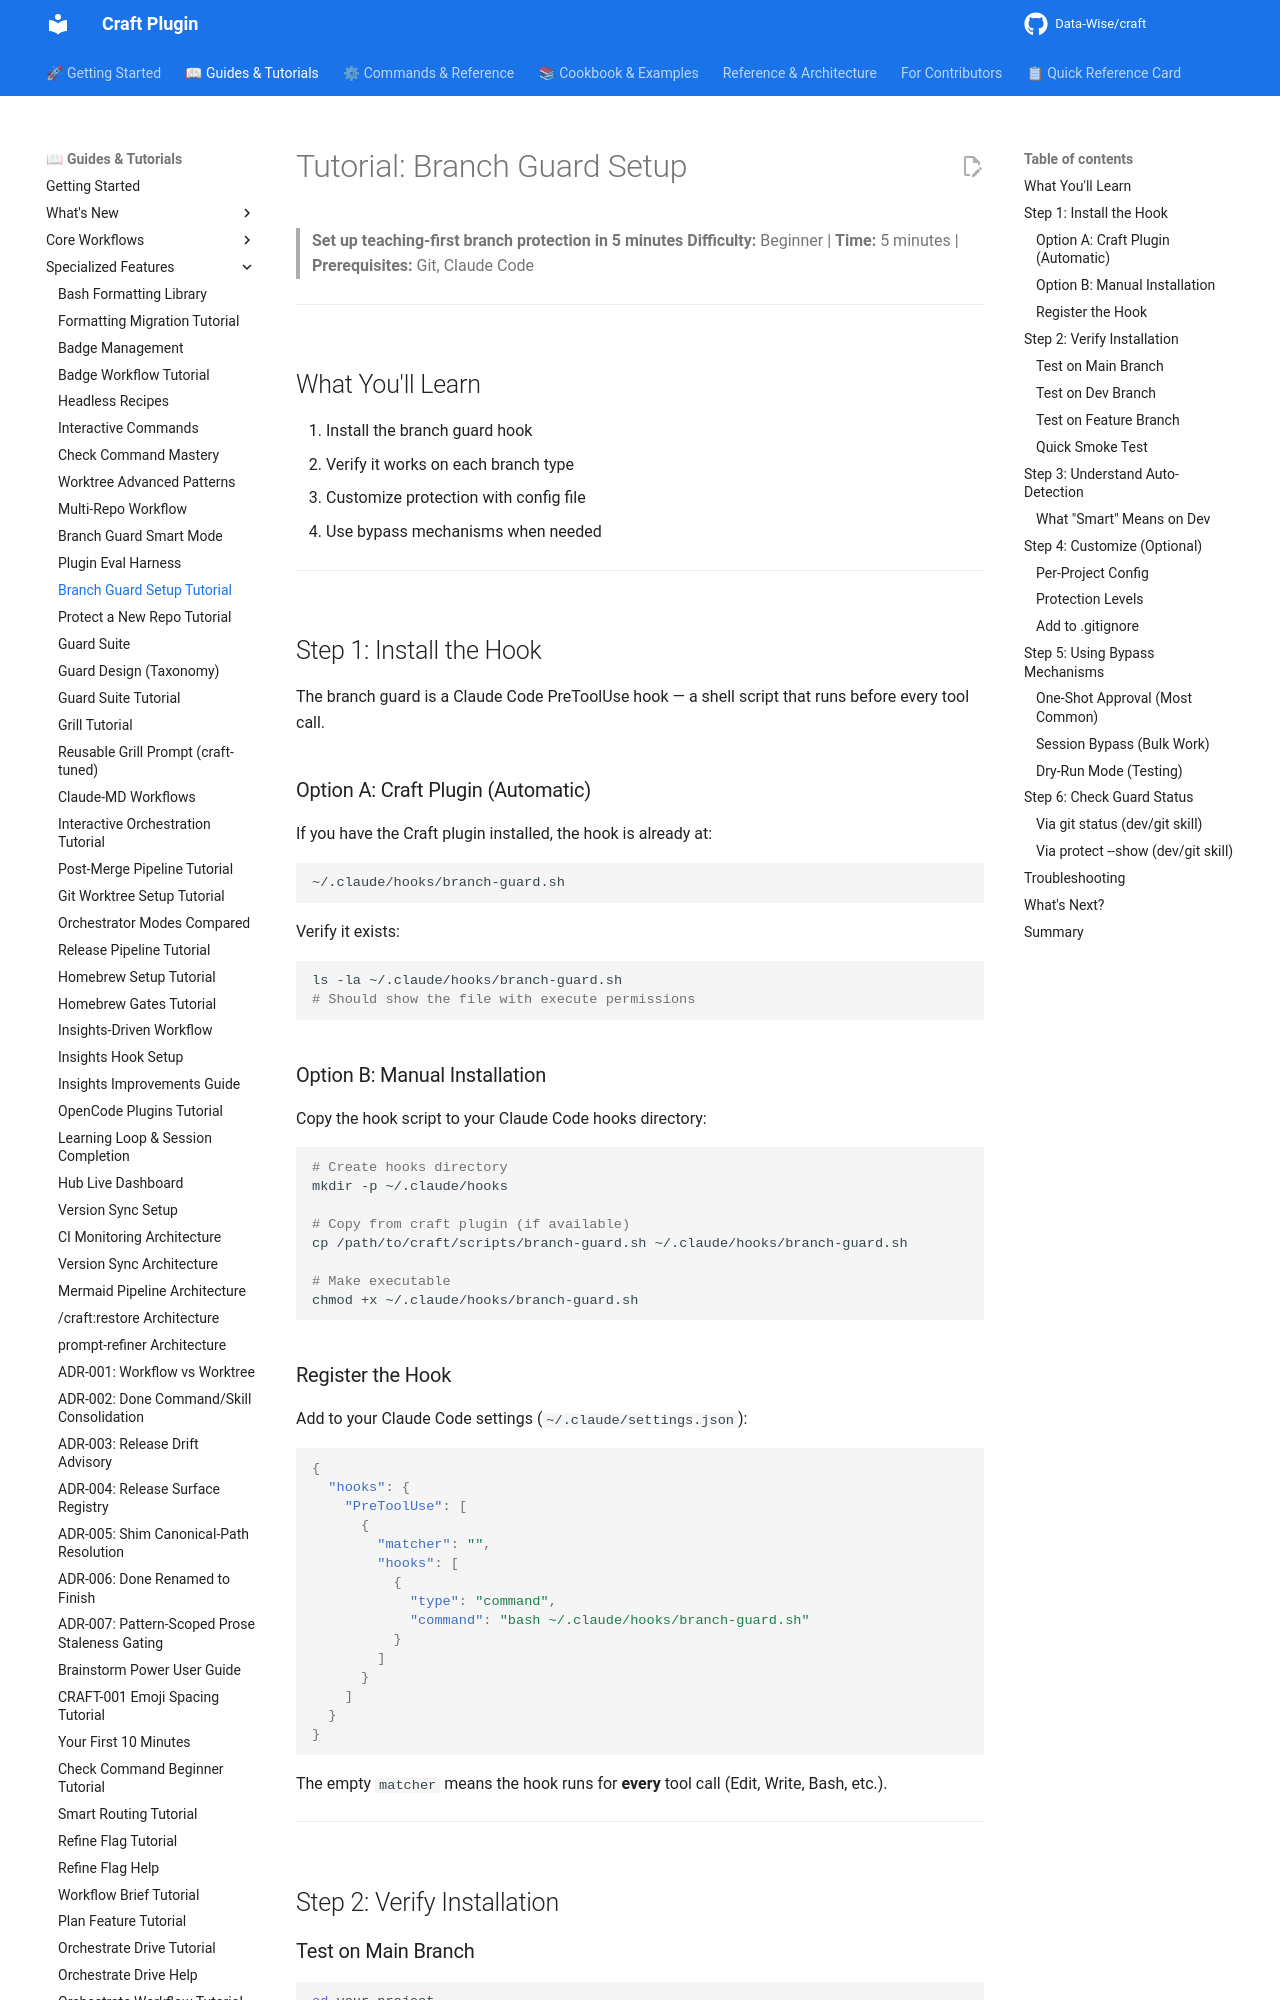

repository: Data-Wise/craft · page: tutorials/TUTORIAL-branch-guard-setup/index.html · generator: mkdocs

# Tutorial: Branch Guard Setup

> **Set up teaching-first branch protection in 5 minutes**
> **Difficulty:** Beginner | **Time:** 5 minutes | **Prerequisites:** Git, Claude Code

---

## What You'll Learn

1. Install the branch guard hook
2. Verify it works on each branch type
3. Customize protection with config file
4. Use bypass mechanisms when needed

---

## Step 1: Install the Hook

The branch guard is a Claude Code PreToolUse hook — a shell script that runs before every tool call.

### Option A: Craft Plugin (Automatic)

If you have the Craft plugin installed, the hook is already at:

```text
~/.claude/hooks/branch-guard.sh
```

Verify it exists:

```bash
ls -la ~/.claude/hooks/branch-guard.sh
# Should show the file with execute permissions
```

### Option B: Manual Installation

Copy the hook script to your Claude Code hooks directory:

```bash
# Create hooks directory
mkdir -p ~/.claude/hooks

# Copy from craft plugin (if available)
cp /path/to/craft/scripts/branch-guard.sh ~/.claude/hooks/branch-guard.sh

# Make executable
chmod +x ~/.claude/hooks/branch-guard.sh
```

### Register the Hook

Add to your Claude Code settings (`~/.claude/settings.json`):

```json
{
  "hooks": {
    "PreToolUse": [
      {
        "matcher": "",
        "hooks": [
          {
            "type": "command",
            "command": "bash ~/.claude/hooks/branch-guard.sh"
          }
        ]
      }
    ]
  }
}
```

The empty `matcher` means the hook runs for **every** tool call (Edit, Write, Bash, etc.).

---

## Step 2: Verify Installation
